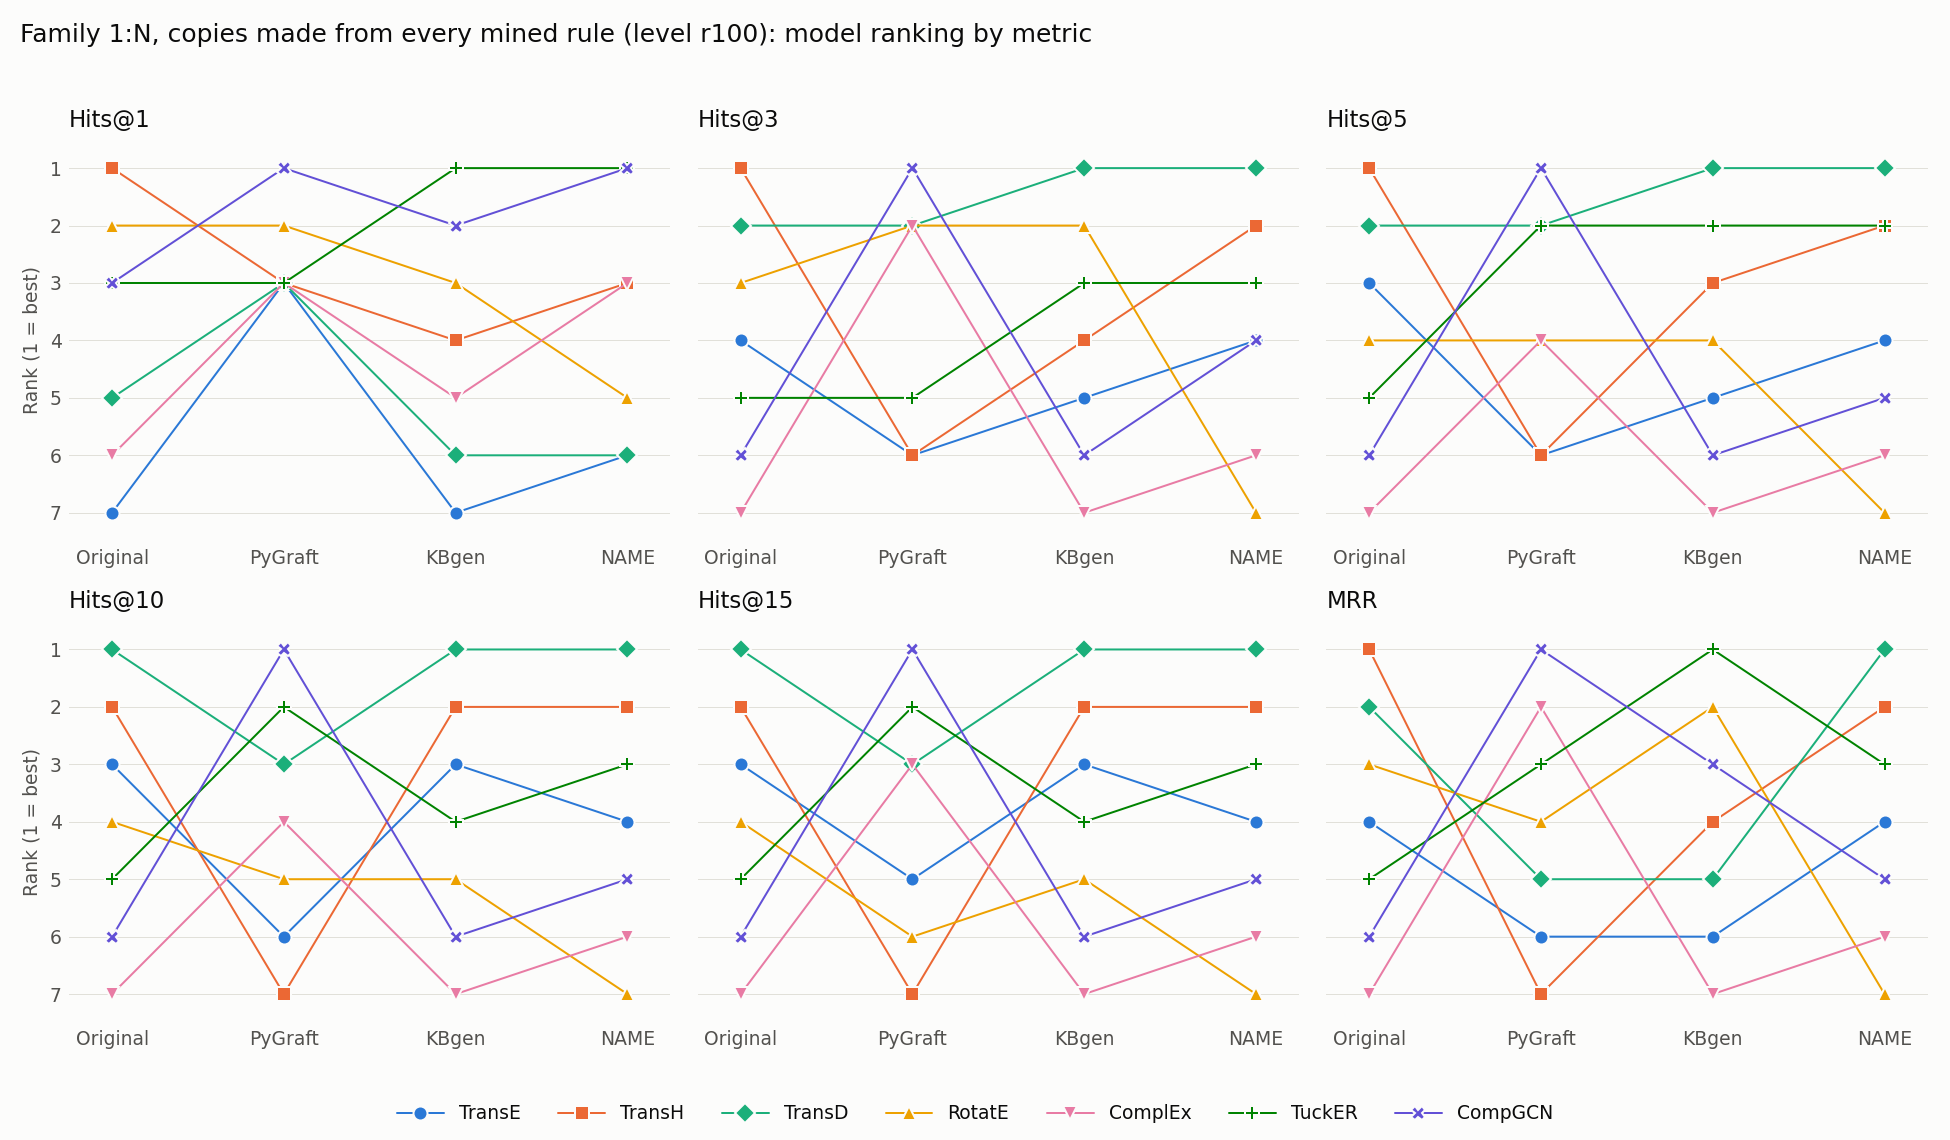

Values plotted in this chart, from the file beside it:
model, Original Hits@1, kbgen Hits@1, Ours Hits@1, Original Hits@3, kbgen Hits@3, Ours Hits@3, Original Hits@5, kbgen Hits@5, Ours Hits@5, Original Hits@10, kbgen Hits@10, Ours Hits@10, Original Hits@15, kbgen Hits@15, Ours Hits@15, Original MRR, kbgen MRR, Ours MRR
TransE, 7, 7, 6, 4, 5, 4, 3, 5, 4, 3, 3, 4, 3, 3, 4, 4, 6, 4
TransH, 1, 4, 3, 1, 4, 2, 1, 3, 2, 2, 2, 2, 2, 2, 2, 1, 4, 2
TransD, 5, 6, 6, 2, 1, 1, 2, 1, 1, 1, 1, 1, 1, 1, 1, 2, 5, 1
RotatE, 2, 3, 5, 3, 2, 7, 4, 4, 7, 4, 5, 7, 4, 5, 7, 3, 2, 7
ComplEx, 6, 5, 3, 7, 7, 6, 7, 7, 6, 7, 7, 6, 7, 7, 6, 7, 7, 6
TuckER, 3, 1, 1, 5, 3, 3, 5, 2, 2, 5, 4, 3, 5, 4, 3, 5, 1, 3
CompGCN, 3, 2, 1, 6, 6, 4, 6, 6, 5, 6, 6, 5, 6, 6, 5, 6, 3, 5
